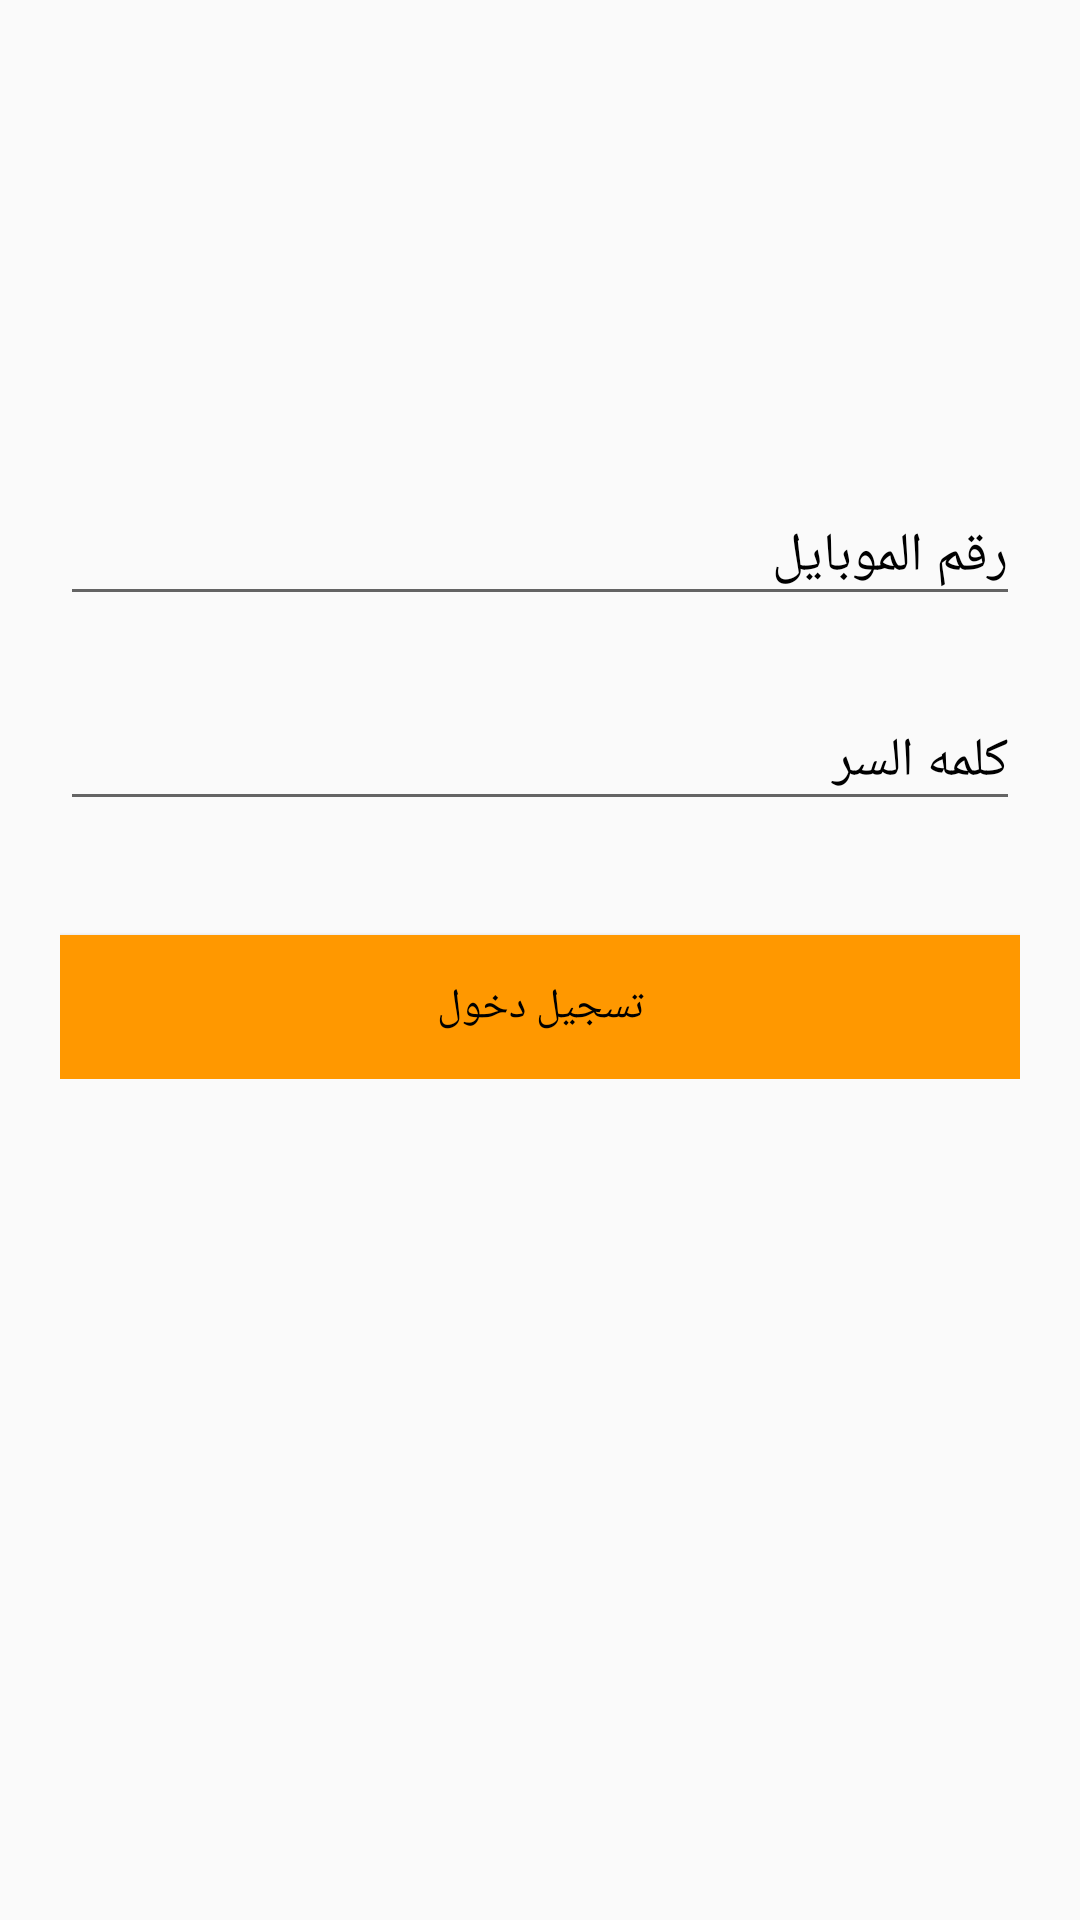

Here is an Android app screen rendered from its layout file. Give the layout XML and the strings, colors and styles it references.
<!-- AndroidManifest.xml: application theme AppTheme -->
<!-- res/layout/activity_sign_up.xml -->
<?xml version="1.0" encoding="utf-8"?>
<RelativeLayout xmlns:android="http://schemas.android.com/apk/res/android"
    xmlns:app="http://schemas.android.com/apk/res-auto"
    xmlns:tools="http://schemas.android.com/tools"
    android:layout_width="match_parent"
    android:layout_height="match_parent"
    android:orientation="vertical"
    android:padding="20dp"
    tools:context=".SignUpActivity">


    <LinearLayout
        android:layout_width="match_parent"
        android:layout_height="wrap_content"
        android:layout_alignParentTop="true"
        android:layout_centerHorizontal="true"
        android:layout_marginTop="125dp"
        android:gravity="center"
        android:orientation="vertical">


        <android.support.design.widget.TextInputLayout
            android:layout_width="match_parent"
            android:layout_height="wrap_content"
            android:layout_marginBottom="8dp"
            android:layout_marginTop="8dp"
            android:textColorHint="@color/primaryTextColor">

            <EditText
                android:id="@+id/input_mobile"
                android:layout_width="match_parent"

                android:layout_height="wrap_content"
                android:hint="رقم الموبايل"
                android:inputType="textEmailAddress"
                android:textColor="@color/primaryTextColor" />
        </android.support.design.widget.TextInputLayout>
        
        <android.support.design.widget.TextInputLayout
            android:layout_width="match_parent"
            android:layout_height="wrap_content"
            android:layout_marginBottom="8dp"
            android:layout_marginTop="8dp"

            android:textColorHint="@color/primaryTextColor">

            <EditText
                android:id="@+id/input_password"
                android:layout_width="match_parent"
                android:layout_height="wrap_content"

                android:hint="كلمه السر"
                android:inputType="textPassword"
                android:textColor="@color/primaryTextColor" />
        </android.support.design.widget.TextInputLayout>

        <android.support.v7.widget.AppCompatButton
            android:id="@+id/login"
            android:layout_width="fill_parent"
            android:layout_height="wrap_content"
            android:background="@color/primaryColor"
            android:layout_marginTop="30dp"
            android:text="تسجيل دخول"
            android:textColor="@color/primaryTextColor" />
    </LinearLayout>

</RelativeLayout>
<!-- resources referenced by this layout -->
<resources>
  <color name="primaryColor">#FF9800</color>
  <color name="primaryTextColor">#000000</color>
  <style name="AppTheme" parent="Theme.AppCompat.Light.DarkActionBar">
          
          <item name="colorPrimary">@color/primaryDarkColor</item>
          <item name="colorPrimaryDark">@color/primaryDarkColor</item>
          <item name="colorAccent">@color/colorAccent</item>
      </style>
  <color name="primaryDarkColor">#F57C00</color>
  <color name="colorAccent">#FF5722</color>
</resources>
